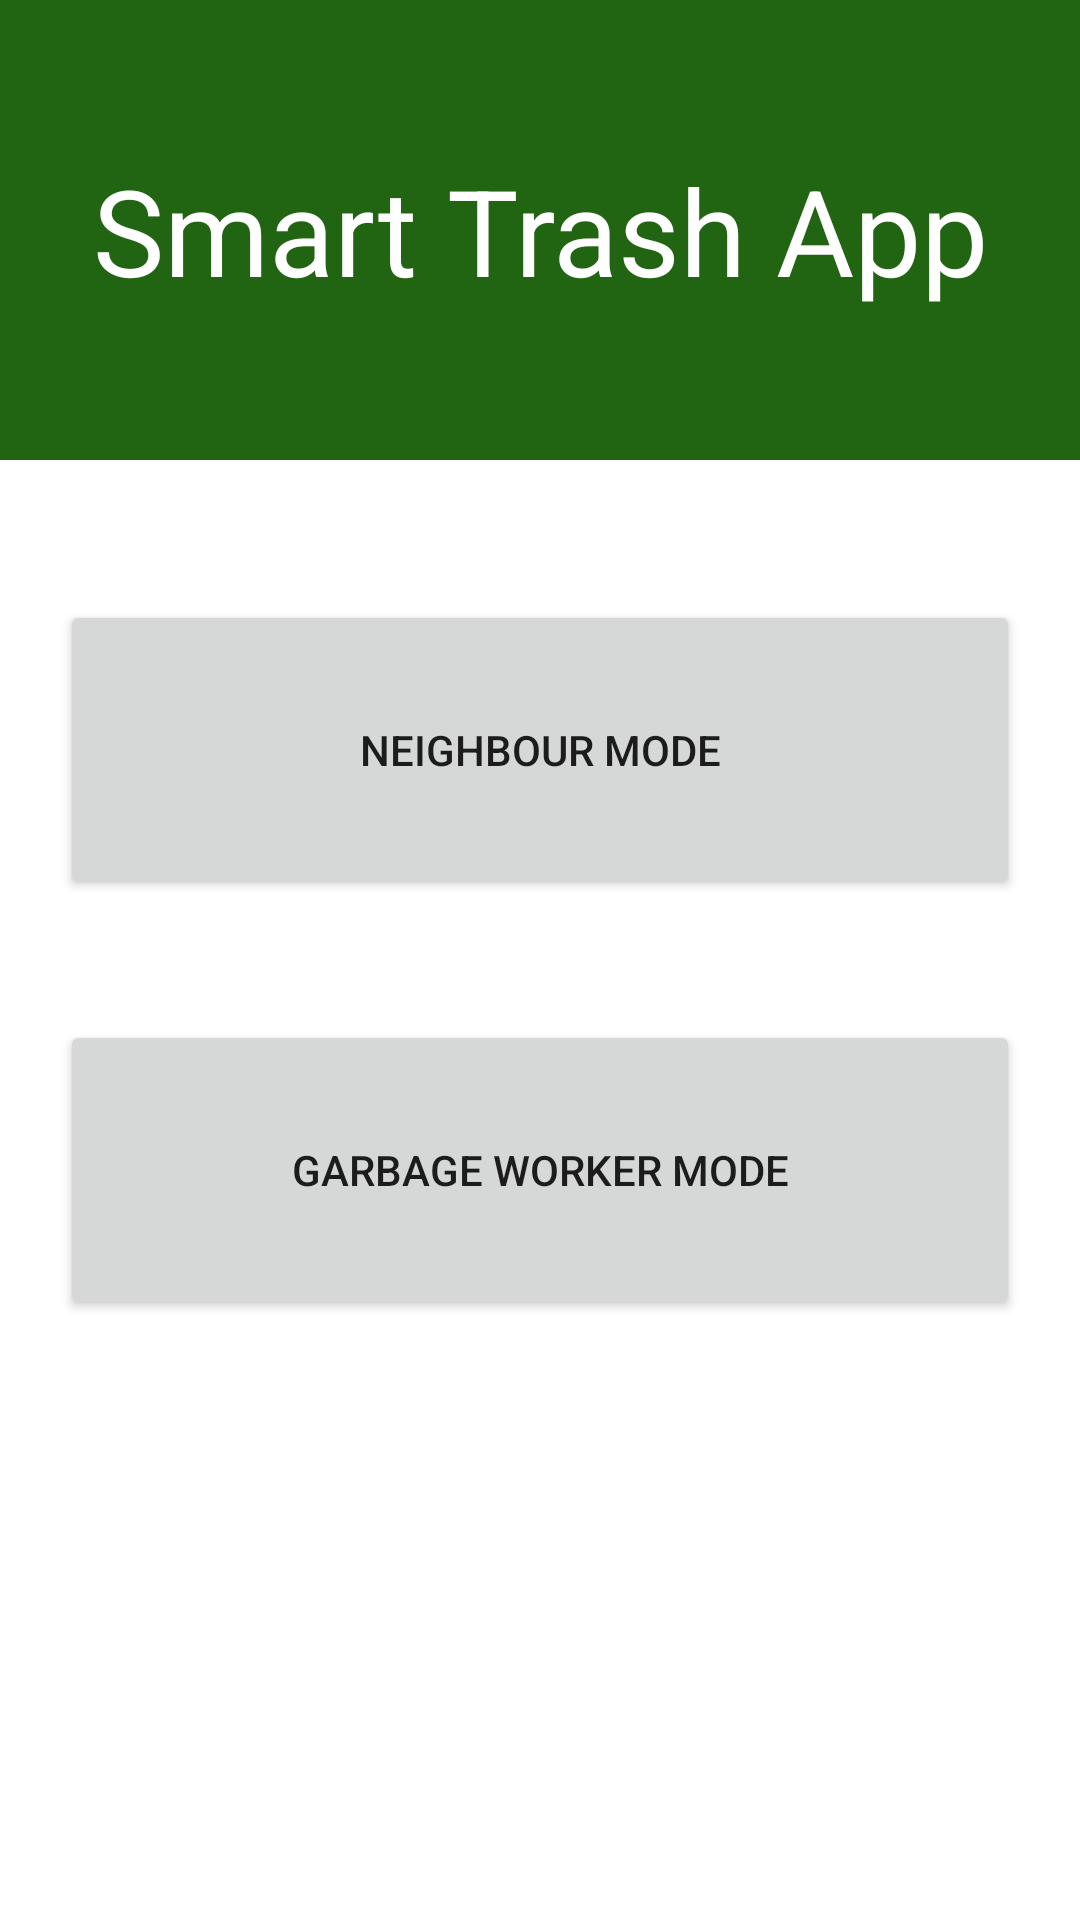

Reconstruct the res/layout file that produces this screen, plus the resources it refers to.
<!-- AndroidManifest.xml: application theme Theme.SmartTrashApp -->
<!-- res/layout/activity_main.xml -->
<?xml version="1.0" encoding="utf-8"?>
<androidx.constraintlayout.widget.ConstraintLayout xmlns:android="http://schemas.android.com/apk/res/android"
    xmlns:app="http://schemas.android.com/apk/res-auto"
    xmlns:tools="http://schemas.android.com/tools"
    android:layout_width="match_parent"
    android:layout_height="match_parent"
    tools:context=".MainActivity">

    <LinearLayout
        android:id="@+id/title"
        android:layout_width="match_parent"
        android:layout_height="wrap_content"
        android:orientation="vertical">

        <TextView
            android:id="@+id/textView2"
            android:layout_width="match_parent"
            android:layout_height="wrap_content"
            android:background="#216512"
            android:gravity="center"
            android:paddingTop="50dp"
            android:paddingBottom="50dp"
            android:text="Smart Trash App"
            android:textColor="#FFFFFF"
            android:textSize="40dp" />
    </LinearLayout>

    <LinearLayout
        android:id="@+id/Buttons"
        android:layout_width="match_parent"
        android:layout_height="wrap_content"
        android:gravity="center"
        android:orientation="vertical"
        app:layout_constraintTop_toTopOf="@id/title"
        app:layout_constraintBottom_toBottomOf="parent">

        <Button
            android:id="@+id/button"
            android:layout_width="match_parent"
            android:layout_height="100dp"
            android:layout_marginLeft="20dp"
            android:layout_marginRight="20dp"
            android:layout_marginBottom="20dp"
            android:onClick="customerView"
            android:text="Neighbour Mode" />

        <Button
            android:id="@+id/button2"
            android:layout_width="match_parent"
            android:layout_height="100dp"
            android:layout_marginLeft="20dp"
            android:layout_marginTop="20dp"
            android:layout_marginRight="20dp"
            android:onClick="garbageView"
            android:text="Garbage Worker Mode" />

    </LinearLayout>
</androidx.constraintlayout.widget.ConstraintLayout>
<!-- resources referenced by this layout -->
<resources>
  <style name="Theme.SmartTrashApp" parent="Theme.MaterialComponents.DayNight.DarkActionBar">
          
          <item name="colorPrimary">@color/green_001</item>
          <item name="colorPrimaryVariant">@color/purple_700</item>
          <item name="colorOnPrimary">@color/white</item>
          
          <item name="colorSecondary">@color/teal_200</item>
          <item name="colorSecondaryVariant">@color/teal_700</item>
          <item name="colorOnSecondary">@color/black</item>
          
          <item name="android:statusBarColor" tools:targetApi="l">?attr/colorPrimaryVariant</item>
          
      </style>
  <!-- not gathered from this repository: default colours our renderer supplied (Android Studio template values) -->
  <color name="purple_700">#FF3700B3</color>
  <color name="teal_200">#FF03DAC5</color>
  <color name="teal_700">#FF018786</color>
  <color name="black">#FF000000</color>
  <color name="white">#FFFFFFFF</color>
</resources>
